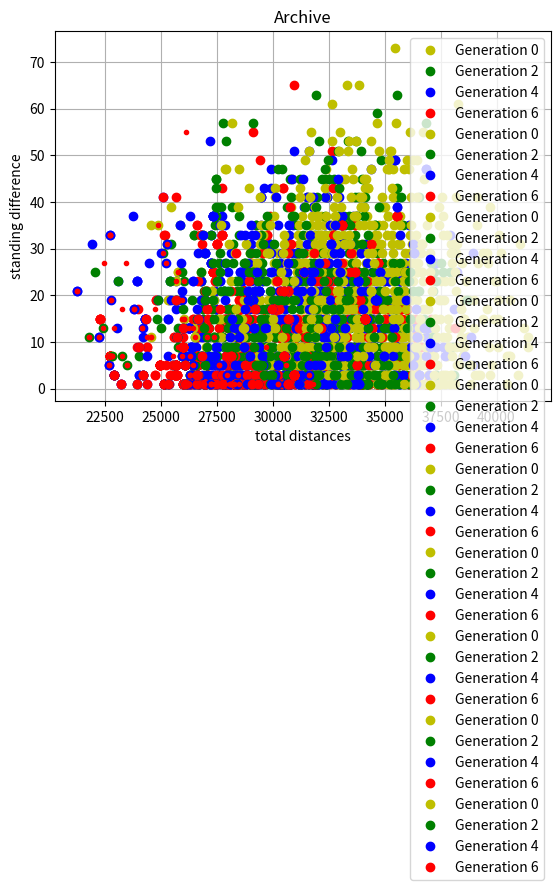

Python code for this plot:
import functools
import matplotlib.pyplot as plt
import numpy as np
import operator
from random import randint


#GIVEN DATA
groupmembers = 18
teamnameV = np.matrix(["Toulouse", "Cergy", "Meudon", "Amneville", "Francais_Volants", "Asnieres", "Valence", "Avignon", "Marseille", "Chambery", "Annecy", "Limoges", "Clermont", "Villard", "Roanne", "Evry", "Strasbourg", "Wasquehal"])
distanceM = np.matrix('0.0 717.0 667.0 1015.0 673.0 686.0 449.0 344.0 417.0 604.0 665.0 291.0 408.0 517.0 504.0 668.0 973.0 901.0; 717.0 0.0 52.0 364.0 42.0 22.0 599.0 727.0 813.0 610.0 597.0 426.0 458.0 634.0 435.0 70.0 526.0 236.0; 667.0 52.0 0.0 340.0 7.0 20.0 558.0 686.0 772.0 569.0 556.0 376.0 409.0 593.0 394.0 29.0 502.0 239.0; 1015.0 364.0 340.0 0.0 332.0 336.0 572.0 700.0 787.0 583.0 555.0 725.0 615.0 607.0 487.0 340.0 176.0 391.0; 673.0 42.0 7.0 332.0 0.0 14.0 563.0 691.0 777.0 574.0 561.0 385.0 417.0 598.0 399.0 35.0 494.0 232.0; 686.0 22.0 20.0 336.0 14.0 0.0 574.0 702.0 788.0 585.0 572.0 396.0 428.0 609.0 410.0 46.0 507.0 224.0; 449.0 599.0 558.0 572.0 563.0 574.0 0.0 130.0 217.0 154.0 216.0 506.0 264.0 68.0 205.0 531.0 592.0 793.0; 344.0 727.0 686.0 700.0 691.0 702.0 130.0 0.0 95.0 286.0 347.0 634.0 392.0 199.0 333.0 659.0 720.0 921.0; 417.0 813.0 772.0 787.0 777.0 788.0 217.0 95.0 0.0 372.0 434.0 692.0 479.0 286.0 419.0 746.0 807.0 1007.0; 604.0 610.0 569.0 583.0 574.0 585.0 154.0 286.0 372.0 0.0 62.0 516.0 273.0 102.0 197.0 542.0 479.0 804.0; 665.0 597.0 556.0 555.0 561.0 572.0 216.0 347.0 434.0 62.0 0.0 558.0 316.0 161.0 240.0 530.0 432.0 775.0; 291.0 426.0 376.0 725.0 385.0 396.0 506.0 634.0 692.0 516.0 558.0 0.0 259.0 540.0 289.0 381.0 731.0 613.0; 408.0 458.0 409.0 615.0 417.0 428.0 264.0 392.0 479.0 273.0 316.0 259.0 0.0 296.0 111.0 410.0 635.0 642.0; 517.0 634.0 593.0 607.0 598.0 609.0 68.0 199.0 286.0 102.0 161.0 540.0 296.0 0.0 219.0 564.0 597.0 826.0; 504.0 435.0 394.0 487.0 399.0 410.0 205.0 333.0 419.0 197.0 240.0 289.0 111.0 219.0 0.0 370.0 505.0 622.0; 668.0 70.0 29.0 340.0 35.0 46.0 531.0 659.0 746.0 542.0 530.0 381.0 410.0 564.0 370.0 0.0 503.0 255.0; 973.0 526.0 502.0 176.0 494.0 507.0 592.0 720.0 807.0 479.0 432.0 731.0 635.0 597.0 505.0 503.0 0.0 553.0; 901.0 236.0 239.0 391.0 232.0 224.0 793.0 921.0 1007.0 804.0 775.0 613.0 642.0 826.0 622.0 255.0 553.0 0.0')
standingV = np.matrix('1 3 4 7 8 11 12 16 18 2 5 6 9 10 13 14 15 17')


#MODEL
class Individuum(object):

	def __init__(self, DNA):
		self.DNA = DNA
		self.totalDistance = -1
		self.totalStanding = -1
		self.eval()

# TODO :: check correctness of the function
	def dominates (self, other):
		return (self.totalDistance < other.totalDistance and self.totalStanding <= other.totalStanding) or (self.totalDistance <= other.totalDistance and self.totalStanding < other.totalStanding)
		
	#EVALUTAION
	def eval(self):
		self.evalDistance()
		self.evalStanding() 

# TODO :: check correctness of the function
	def evalDistance(self):
		self.totalDistance = (self.DNA * distanceM * self.DNA.T)[0,0]

# TODO :: check correctness of the function
	def evalStanding(self):
		self.totalStanding = np.fabs((self.DNA * standingV.T) - (np.logical_not(self.DNA) * standingV.T))[0,0]
	
	#COMPARING two individuums
	def __lt__(self, other):
		return self.totalDistance < other.totalDistance and self.totalStanding < other.totalStanding
	
	def __le__(self, other):
		#if not dominated by other
		return not(self.totalDistance > other.totalDistance and self.totalStanding > other.totalStanding)

	def __gt__(self, other):
		return self.totalDistance > other.totalDistance and self.totalStanding > other.totalStanding

	def __ge__(self, other):
		return not(self.totalDistance < other.totalDistance and self.totalStanding < other.totalStanding)

	def __eq__(self, other):
		return (self.totalDistance == other.totalDistance and self.totalStanding == other.totalStanding)

class Generation(object):
	
	def __init__(self, genLevel, individuums):
		self.genLevel = genLevel
		self.name = "Generation "+str(genLevel)
		self.individuums = individuums
		
		# all the individuums, that aren't dominated by any other individuum (prank == 0)
		self.paretoFront = []
		
		# Matrix of the form:
		#  [0] all the individuums with prank == 0
		#  [1] all the individuums with prank == 1
		#  ...
		self.fronts = []		# fronts[0][0] = (individuum, dominationCount, dominatedIndividuums)
		
		self.totalDistance = -1
		self.totalStanding = -1
		self.distances = []
		self.standings = []
		
		self.eval()


	def eval(self):
		self.evalDistance()
		self.evalStanding()
		
	def evalDistance(self):
		totalDist = 0
		self.distances = []
		
		for indiv in self.individuums:
			distance = indiv.totalDistance
			totalDist += distance
			self.distances.append(distance)
		
		self.totalDistance = totalDist

	def evalStanding(self):
		totalStand = 0
		self.standings = []
		
		for indiv in self.individuums:
			standing = indiv.totalStanding
			totalStand += standing
			self.standings.append(standing)
		
		self.totalStanding = totalStand

	def sortGen(self):
		sortedIndivs = []
		indivs = self.individuums.copy()
		
		while len(indivs)>0:
			# minIndiv: one element, that is not dominated by any of the others
			minIndiv = min(indivs)
			sortedIndivs.append(minIndiv)
			indivs.remove(minIndiv)
		
		self.individuums = sortedIndivs
		self.eval()

class Evolution(object):

	def __init__(self, generations):
		self.generations = generations

class Archive(object):
	
	def __init__(self, size):
		self.PF1 = []
		self.size = size #TODO


#VIEW
class View(object):
	def __init__(self):
		i = 0
		
	def draw1Generation(self, gen, limit):
		plt.title(gen.name)
		self.diaProps()
		plt.plot(np.array(gen.distances)[0:limit], np.array(gen.standings)[0:limit], 'go')
		plt.plot(np.array(gen.distances)[limit:], np.array(gen.standings)[limit:], 'ro')
		plt.show()
	
	def drawNGenerations(self, nGen, n):
		self.diaProps()
		plt.title("Start Population and some Generations")
		
		i = 0
		if (len(n)>i and len(nGen)>n[i]):
			plt.plot(np.array(nGen[n[i]].distances), np.array(nGen[n[i]].standings), 'yo', label=nGen[n[i]].name)
		
		i = 1
		if (len(n)>i and len(nGen)>n[i]):
			plt.plot(np.array(nGen[n[i]].distances), np.array(nGen[n[i]].standings), 'go', label=nGen[n[i]].name)
		
		i = 2
		if (len(n)>i and len(nGen)>n[i]):
			plt.plot(np.array(nGen[n[i]].distances), np.array(nGen[n[i]].standings), 'bo', label=nGen[n[i]].name)
		
		i = 3
		if (len(n)>3 and len(nGen)>n[i]):
			plt.plot(np.array(nGen[n[i]].distances), np.array(nGen[n[i]].standings), 'ro', label=nGen[n[i]].name)
		
		plt.legend(numpoints=1)
		plt.show()
	
	def drawArchive(self, archive):
		self.diaProps()
		plt.title("Archive")
		
		xs = []
		ys = []
		for list in archive.PF1:
			for i in list:
				xs.append(i[0].totalDistance)
				ys.append(i[0].totalStanding)
		plt.plot(xs, ys, 'r.', label='archive data (prank==0)')
		plt.show()
	
	def diaProps(self):
		plt.xlabel('total distances')
		plt.ylabel('standing difference')
		plt.grid(True)
	
	def info(self):
		print()
		print("+------------------------------------------------------------+")
		print("| Project n°3 : 'Composition des poules pour un championnat' |")
		print("+------------------------------------------------------------+")
		print("|      author : Meike WEBER                                  |")
		print("|     version : 0.2, 2016-04-17, 12:00                       |")		
		print("+------------------------------------------------------------+")
		print()

		
#CONTROLLER
class Controler(object):
	def __init__(self):
		self.numI     = 100
		self.numG     = 10
		self.perInh   = 0.5
		self.perAdopt = 0.0
		
		self.evolutions = []
		self.view = View()
		self.archive = Archive(100)


	def userInput(self):
		self.view.info()
		self.numI           = int(input("  Number of individuums per generation: "))
		self.numG           = int(input("  Number of generations:                "))
		self.perInh = 1.0 - float(input("  Death rate:                           "))
		self.perAdopt     = float(input("  Adoption rate:                        "))
		print()
	
	def autoInput(self, numI, numG, perDeath, perAdopt):
		self.view.info()
		print("  Number of individuums per generation: "+str(numI))
		self.numI = numI
		print("  Number of generations:                "+str(numG))
		self.numG = numG
		print("  Death rate:                           "+str(perDeath))
		self.perInh = 1-perDeath
		print("  Adoption rate:                        "+str(perAdopt))		
		self.perAdopt = perAdopt
		print()


	def visualiseEvolution(self, gen, n):
		self.view.drawNGenerations(gen, n)

	def visualiseArchive(self):
		self.view.drawArchive(self.archive)

#CREATE
	def createEvolution(self):
		self.limit = int(self.numI*self.perInh)
		generations = []
	#FstGen
		fstGeneration = self.createStartPopulation(self.numI)
		fstGeneration.sortGen()
		generations.append(fstGeneration)
		self.archive.PF1.append(fstGeneration.paretoFront)
		
	#iGen
		lastGen = fstGeneration
		for i in range(self.numG):
			nextGen = self.createNextGeneration(lastGen, self.numI)
			nextGen.sortGen()
			generations.append(nextGen)
			self.archive.PF1.append(nextGen.paretoFront)
			lastGen = nextGen
			
		return Evolution(generations)

	def createNEvolutions(self, n):
		self.evolutions = []
		
		for x in range(n):
			self.evolutions.append(self.createEvolution())
		
		return self.evolutions

	
	def createStartPopulation(self, numIndividuums):
		individuums = []
		for x in range(numIndividuums):
			individuums.append(self.createRandomIndividuum())
			
		newG = Generation(0, individuums)
		#newG.fronts = self.calcAllFronts(individuums)
		newG.paretoFront = self.calcParetoFront(individuums)[0]
		
		return newG
		
	def createRandomIndividuum(self):
		#array PFilled with 'True'
		DNA = np.ones(groupmembers, dtype=bool)
		#positions for false in array
		falses = np.random.permutation(groupmembers)[0:int(groupmembers/2)]
		DNA[falses]=False
		return Individuum(np.matrix(DNA.reshape((1,groupmembers))))


	def createNextGeneration(self, lastGen, numIndividuums):
	#SELECTION (of parents)
		numAdopt = int(numIndividuums*self.perAdopt)
		individuums = lastGen.individuums[0:numAdopt]
		parents = lastGen.individuums[0:self.limit]
		
		# create 'numIndividuums' childs
		for x in range(numIndividuums-numAdopt):
			motherIndex = randint(0,self.limit-1)
			fatherIndex = randint(0,self.limit-1)
			while(motherIndex==fatherIndex):
				fatherIndex = randint(0,self.limit-1)
			
			mother = parents[motherIndex]
			father = parents[fatherIndex]

			individuums.append(self.createChild(mother, father))
		
		newG = Generation((lastGen.genLevel+1), individuums)
		#newG.fronts = self.calcAllFronts(individuums)
		newG.paretoFront = self.calcParetoFront(individuums)[0]
		
		return newG

	def createChild(self, mother, father):
		motherDNA = mother.DNA
		fatherDNA = father.DNA

	#INHERITENCE
		childDNA = motherDNA
	
	#MUTATION
		# positions in DNA where motherDNA.value != fatherDNA.value
		mismatchIndex = (motherDNA != fatherDNA)
		numMismatch = np.sum(mismatchIndex)
		
		# number of 'True'/'False' in motherDNA in mismatch
		numTrue = np.sum(motherDNA[mismatchIndex])
		numFalse = numMismatch - numTrue
		
		# random index for 'False' for 'mismatchIndex'
		falses = np.random.permutation(numMismatch)[0:numFalse]
		
		# set 'False' for all mismatchIndex-positions in childDNA
		childDNA[mismatchIndex]=False
		
		# only 'True' for indexes, that are not falses
		trues = -1
		for x in range(np.shape(mismatchIndex)[1]):
			if(mismatchIndex[0,x]):
				trues += 1
				if(trues in falses):
					mismatchIndex[0,x]=False
		
		# set 'True' for random true-index
		childDNA[mismatchIndex]=True
		
		return Individuum(childDNA)

#CALCULATE
	def calcAllFronts(self, P): # NSGA2
		# Matrix of the form:
		#  [0] all the I with prank == 0
		#  [1] all the I with prank == 1
		#  ...
		F = [[]]

		PF1 = []		# all individuums, that aren't dominated by any other individuum
		PFN = []		# all individuums, that are dominated by the previous front
		
		# calculate 'first' front
		x = self.calcParetoFront(P)
		F[0] = x[0]
		PFN = x[1]
		
		# calculate 'next' fronts [different from PAPER(Dep,2002)]
		while (True):
			PFi = []
			R = []		# = rest
			for p in PFN:
				np = 0
				for q in PFN:
					if (p[0].dominates(q[0])):
						R.append(q)
						PFN.remove(q)
					else:
						if (q[0].dominates(p[0])):
							np += 1
				if (np == 0):
					PFi.append(p)
				else:
					R.append(p)
			F.append(PFi)
			if (not R):
				break
			PFN = R
		
		return F

	def calcParetoFront(self, P):
		PF1 = []		# all individuums, that aren't dominated by any other individuum (prank == 0)
		PFN = []		# all individuums, that are dominated by the 'first' front (prank > 0)
		
		# calculate First front
		for p in P:
			Sp = []		# all individuums that are dominated by p
			np = 0		# by how many individuums is p dominated?
			
			for q in P:
				if (p.dominates(q)):
					Sp.append(q)
				else:
					if (q.dominates(p)):
						np += 1
			
			if (np == 0):
				PF1.append((p, np, Sp))
			else:
				PFN.append((p, np, Sp)) # [different from PAPER(Dep,2002)]
		
		return (PF1, PFN)

	

#MAIN
c = Controler()
#c.userInput()
c.autoInput(100,6,0.5,0.2)
e = c.createNEvolutions(10)

for x in e:
	c.visualiseEvolution(x.generations, [0,2,4,6])

c.visualiseArchive()




